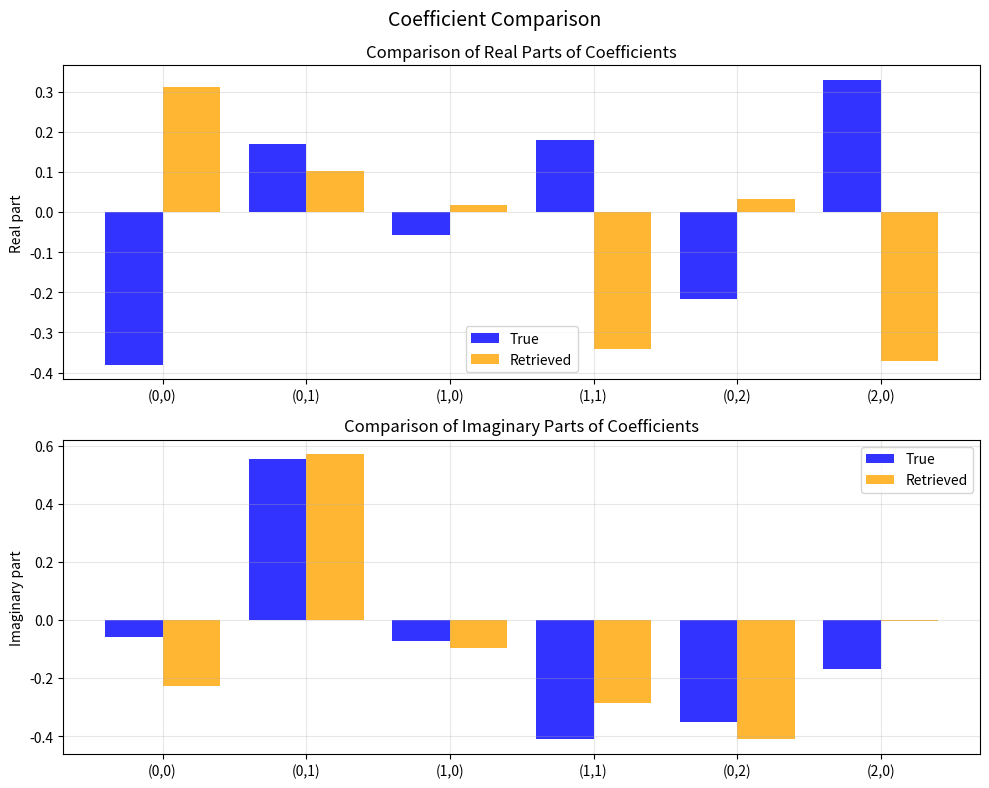

Python code for this plot:
from math import factorial
import matplotlib.pyplot as plt
import numpy as np
from scipy.special import hermite
from scipy.fft import fft2, ifft2, fftshift, ifftshift
from scipy.optimize import minimize

# Changeable parameters
snr = 0  # signal to noise ratio (=noise/ peak signal) 
print("SNR used in this run:", snr)

mode_list = [(0,0), (0,1), (1,0), (1,1), (0,2), (2,0)]  # list of modes for HG basis

# Grid parameters
N = 600            # resolution
L = 8.0            # window size
w0 = 1.0           # beam waist

x = np.linspace(-L, L, N)
y = np.linspace(-L, L, N)
X, Y = np.meshgrid(x, y)
dx = x[1] - x[0]
dy = y[1] - y[0]

# Make HG functions
def make_HG(m, n, X, Y, w0):
    Hm = hermite(m)
    Hn = hermite(n)
    prefactor = np.sqrt(2 / (np.pi * w0**2 * 2**(m+n) * factorial(m) * factorial(n)))
    x_term = Hm(np.sqrt(2) * X / w0)
    y_term = Hn(np.sqrt(2) * Y / w0)
    gaussian = np.exp(-(X**2 + Y**2) / w0**2)
    return x_term * y_term * gaussian * prefactor

def generate_orthonormal_modes(mode_list, X, Y, w0, dx, dy):
    modes = []
    for (m,n) in mode_list:
        mode = make_HG(m, n, X, Y, w0)
        norm = np.sqrt(np.sum(np.abs(mode)**2) * dx * dy)
        modes.append(mode / norm)
    
    modes_ortho = []
    for i, mode in enumerate(modes):
        v = mode.copy()
        for j in range(i):
            proj = np.sum(v * modes_ortho[j].conj()) * dx * dy
            v = v - proj * modes_ortho[j]
        norm = np.sqrt(np.sum(np.abs(v)**2) * dx * dy)
        if norm > 1e-10:
            modes_ortho.append(v / norm)
        else:
            modes_ortho.append(v * 0)
    
    return modes_ortho

# Generate orthonormal modes
modes_ortho = generate_orthonormal_modes(mode_list, X, Y, w0, dx, dy)

def reconstruct_from_coeffs(coeffs, modes_ortho):
    field = np.zeros_like(modes_ortho[0], dtype=complex)
    for idx, coeff in enumerate(coeffs):
        field += coeff * modes_ortho[idx]
    return field

def compute_coeffs(field, modes_ortho, dx, dy):
    coeffs = []
    for mode in modes_ortho:
        inner_product = np.sum(field * mode.conj()) * dx * dy
        coeffs.append(inner_product)
    return np.array(coeffs)

# Create random amplitudes and phases for true field
random_amplitudes = np.random.rand(len(mode_list))
random_phases = 2 * np.pi * np.random.rand(len(mode_list))
random_weights = random_amplitudes * np.exp(1j * random_phases)
random_weights /= np.linalg.norm(random_weights)  # Normalize

# True field
psi0_true = reconstruct_from_coeffs(random_weights, modes_ortho)
I_near_clean = np.abs(psi0_true)**2
phase_true = np.angle(psi0_true)

# Create far field from the same field
psiF_true = fftshift(fft2(ifftshift(psi0_true))) * dx * dy / (2*np.pi)
I_far_clean = np.abs(psiF_true)**2

# Add experimental noise
def add_experimental_noise(I_clean, snr):
    peak_signal = np.max(I_clean)
    noise_amplitude = snr * peak_signal
    noise = np.random.randn(*I_clean.shape) * noise_amplitude
    I_noisy = I_clean + noise
    I_noisy = np.maximum(I_noisy, 0)
    return I_noisy

I_near_noisy = add_experimental_noise(I_near_clean, snr)
I_far_noisy = add_experimental_noise(I_far_clean, snr)

def gs_phase_retrieval(I_near, I_far, modes_ortho, dx, dy, max_iter=100):
    phase0 = np.random.rand(*I_near.shape) * 2*np.pi
    psi0 = np.sqrt(I_near) * np.exp(1j*phase0)
    
    for it in range(max_iter):
        psi0 = np.sqrt(I_near) * np.exp(1j*np.angle(psi0))
        
        coeffs = compute_coeffs(psi0, modes_ortho, dx, dy)
        psi0 = reconstruct_from_coeffs(coeffs, modes_ortho)
        
        psiF = fftshift(fft2(ifftshift(psi0))) * dx * dy / (2*np.pi)
        psiF = np.sqrt(I_far) * np.exp(1j*np.angle(psiF))
        
        psi0 = ifftshift(ifft2(fftshift(psiF))) * (2*np.pi) / (dx * dy)
    
    return psi0

def direct_optimization(I_near, I_far, modes_ortho, dx, dy, init_coeffs):
    num_modes = len(modes_ortho)
    
    def loss(coeffs_flat):
        coeffs = coeffs_flat[:num_modes] + 1j*coeffs_flat[num_modes:]
        psi0 = reconstruct_from_coeffs(coeffs, modes_ortho)
        psiF = fftshift(fft2(ifftshift(psi0))) * dx * dy / (2*np.pi)
        near_error = np.sum((np.abs(psi0)**2 - I_near)**2) * dx * dy
        far_error = np.sum((np.abs(psiF)**2 - I_far)**2) * dx * dy
        return near_error + far_error
    
    x0 = np.concatenate([init_coeffs.real, init_coeffs.imag])
    res = minimize(loss, x0, method='L-BFGS-B', options={'maxiter': 1000, 'disp': False})
    
    coeffs_opt = res.x[:num_modes] + 1j*res.x[num_modes:]
    coeffs_opt = coeffs_opt / np.linalg.norm(coeffs_opt)
    psi0_opt = reconstruct_from_coeffs(coeffs_opt, modes_ortho)
    
    return psi0_opt, coeffs_opt

# Run reconstruction with noisy data - exactly 1 GS and 1 optimization
print("Running hybrid phase retrieval...")
psi0_gs = gs_phase_retrieval(I_near_noisy, I_far_noisy, modes_ortho, dx, dy, max_iter=100)
coeffs_gs = compute_coeffs(psi0_gs, modes_ortho, dx, dy)
coeffs_gs = coeffs_gs / np.linalg.norm(coeffs_gs)

psi0_estimated, coeffs_hybrid = direct_optimization(I_near_noisy, I_far_noisy, modes_ortho, dx, dy, coeffs_gs)

# Prepare coefficients for comparison
true_coeffs = random_weights.copy()
retrieved_coeffs = coeffs_hybrid.copy()

# Correct for global phase ambiguity
global_phase = np.angle(np.sum(true_coeffs * np.conj(retrieved_coeffs)))
retrieved_coeffs_corrected = retrieved_coeffs * np.exp(1j * global_phase)


# Create coefficient bar chart
mode_labels = [f'({m},{n})' for m, n in mode_list]
x_pos = np.arange(len(mode_labels))

fig, (ax_real, ax_imag) = plt.subplots(2, 1, figsize=(10, 8))

# Real parts
real_true = true_coeffs.real
real_retrieved = retrieved_coeffs_corrected.real

ax_real.bar(x_pos - 0.2, real_true, width=0.4, alpha=0.8, label='True', color='blue')
ax_real.bar(x_pos + 0.2, real_retrieved, width=0.4, alpha=0.8, label='Retrieved', color='orange')
ax_real.set_xticks(x_pos)
ax_real.set_xticklabels(mode_labels)
ax_real.set_ylabel('Real part')
ax_real.set_title('Comparison of Real Parts of Coefficients')
ax_real.legend()
ax_real.grid(True, alpha=0.3)

# Imaginary parts
imag_true = true_coeffs.imag
imag_retrieved = retrieved_coeffs_corrected.imag

ax_imag.bar(x_pos - 0.2, imag_true, width=0.4, alpha=0.8, label='True', color='blue')
ax_imag.bar(x_pos + 0.2, imag_retrieved, width=0.4, alpha=0.8, label='Retrieved', color='orange')
ax_imag.set_xticks(x_pos)
ax_imag.set_xticklabels(mode_labels)
ax_imag.set_ylabel('Imaginary part')
ax_imag.set_title('Comparison of Imaginary Parts of Coefficients')
ax_imag.legend()
ax_imag.grid(True, alpha=0.3)

plt.suptitle(f'Coefficient Comparison', fontsize=14)
plt.tight_layout()
plt.show()
